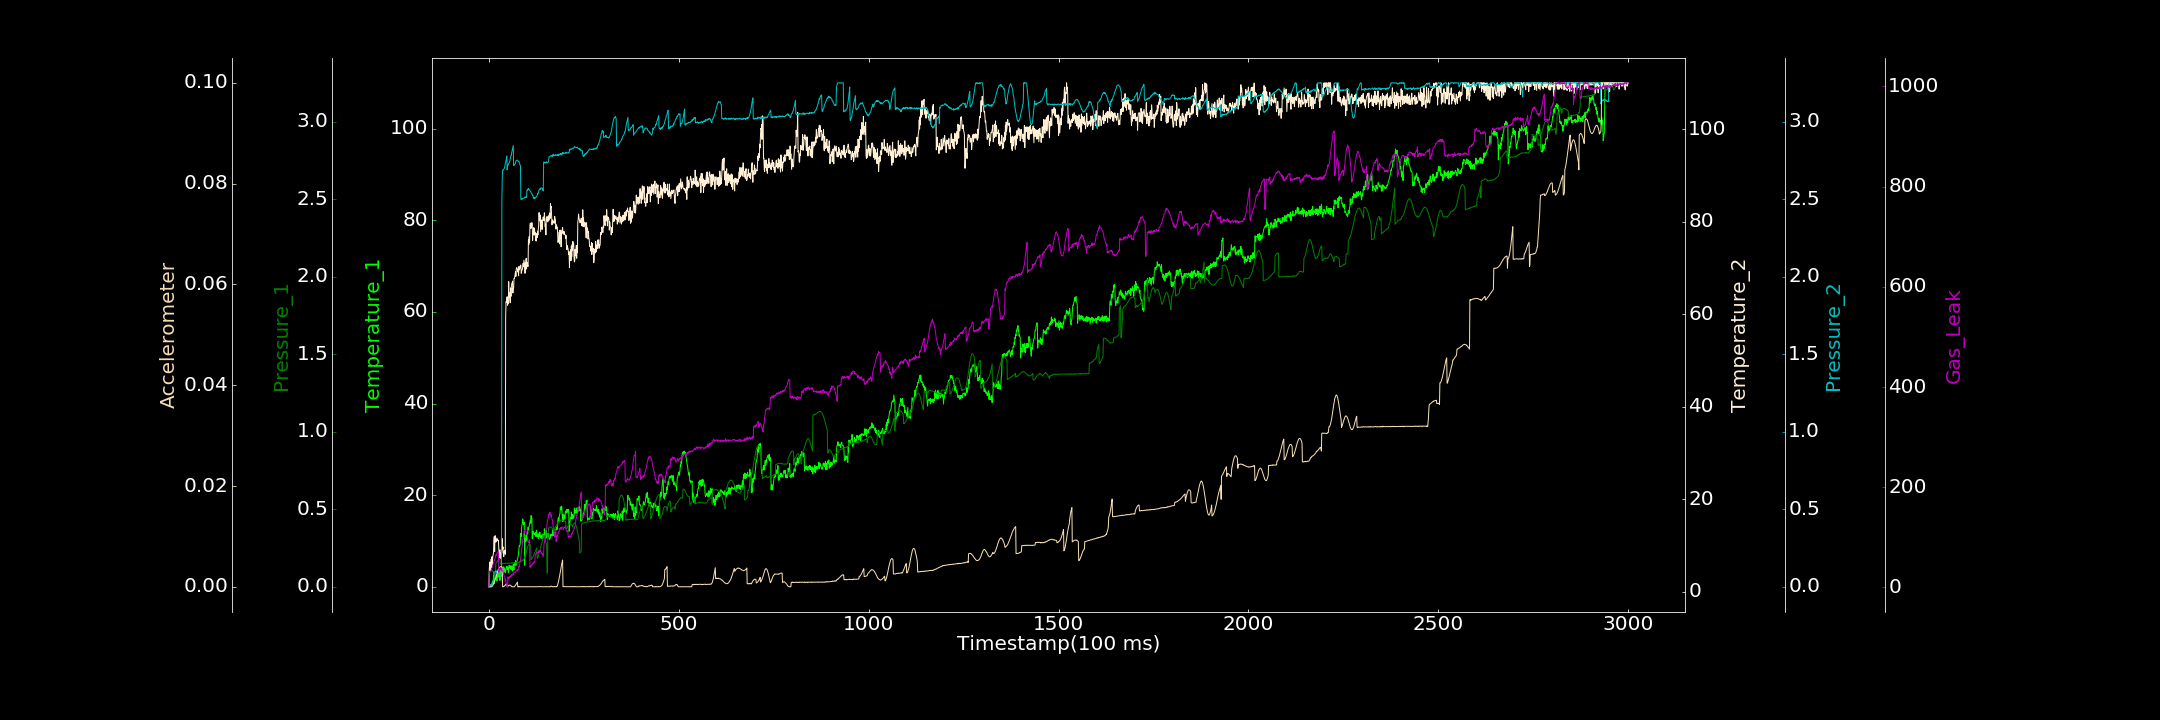

The data file committed next to this chart (first rows):
0.000000000, 0.259038252, 0.000383676, 1.047070923, 0.000027711, 0.000000000, 1.580622751
1, 0.000000000, 0.1014, 5.015, 0.00699, 0.000000000, 28.69
2, 0.1064, 0.1059, 6.391, 0.008748, 0.000000000, 32.39
3, 0.3207, 0.1071, 5.622, 0.008408, 0.00002021, 31.12
4, 0.000000000, 0.108, 4.422, 0.01563, 0.000009486, 31.87
5, 0.4107, 0.1089, 6.296, 0.008714, 0.000004369, 33.51
6, 0.3117, 0.1074, 7.055, 0.01454, 0.000005902, 33.17
7, 0.5565, 0.1097, 5.214, 0.01845, 0.000000000, 37.58
8, 0.5198, 0.1063, 7.542, 0.01577, 0.00002651, 38.71
9, 1.244, 0.1043, 5.884, 0.01708, 0.0001454, 40.61
10, 1.144, 0.1022, 7.519, 0.02799, 0.0002574, 45
11, 0.5714, 0.09932, 7.969, 0.02976, 0.000391, 45.58
12, 2.507, 0.09392, 8.31, 0.02554, 0.0005583, 49.81
13, 1.729, 0.08983, 10.93, 0.0938, 0.0006886, 50.47
14, 0.7992, 0.08628, 11.89, 0.09608, 0.0009247, 54.4
15, 0.73, 0.08276, 8.646, 0.09616, 0.001106, 53.66
16, 2.992, 0.05809, 12.09, 0.09686, 0.001348, 58.04
17, 2.07, 0.06597, 12.08, 0.1007, 0.001563, 60.06
18, 2.098, 0.1481, 10.7, 0.102, 0.001832, 64.56
19, 2.479, 0.1542, 11.16, 0.09351, 0.00208, 63.81
20, 2.318, 0.1562, 10.97, 0.1023, 0.002393, 66.92
21, 1.277, 0.1605, 11.59, 0.09602, 0.002603, 67.63
22, 2.134, 0.1632, 11.35, 0.09276, 0.002819, 68.72
23, 2.853, 0.1678, 11.03, 0.09465, 0.003056, 70.64
24, 3.743, 0.17, 11.14, 0.09, 0.003252, 71.22
25, 2.114, 0.1732, 11.05, 0.0905, 0.003399, 69.19
26, 3.081, 0.178, 9.247, 0.08488, 0.003611, 30.55
27, 2.586, 0.1794, 7.287, 0.08371, 0.003775, 32.85
28, 3.531, 0.1779, 8.747, 0.08158, 0.003874, 34.04
29, 1.377, 0.1785, 9.04, 0.0757, 0.003931, 36.06
30, 3.55, 0.148, 7.959, 0.07657, 0.004012, 37.05
31, 3.454, 0.15, 7.201, 0.07594, 0.00402, 37.3
32, 3.367, 0.1479, 8.481, 0.06682, 0.004001, 34.34
33, 3.499, 0.1507, 7.856, 0.06722, 0.003985, 36.39
34, 2.598, 0.1493, 8.671, 2.478, 0.003929, 37.77
35, 3.868, 0.149, 11.45, 2.627, 0.00385, 33.14
36, 3.391, 0.1476, 9.234, 2.686, 0.00001627, 33.05
37, 3.835, 0.1516, 9.677, 2.685, 0.00003771, 31.67
38, 2.922, 0.1503, 8.352, 2.69, 0.00002664, 26.61
39, 4.379, 0.1512, 7.59, 2.693, 0.00002142, 26.6
40, 3.324, 0.1499, 8.694, 2.697, 0.00009891, 21.74
41, 3.941, 0.1516, 8.477, 2.701, 0.0002093, 20.69
42, 3.726, 0.1494, 8.965, 2.715, 0.0002504, 20.06
43, 3.038, 0.1514, 8.072, 2.73, 0.0003151, 11.9
44, 3.618, 0.1525, 59.63, 2.739, 0.0004469, 17.02
45, 3.794, 0.1516, 62.68, 2.749, 0.0005224, 7.828
46, 4.234, 0.1507, 62.51, 2.766, 0.0006022, 8.181
47, 4.513, 0.1517, 63.47, 2.778, 0.0006776, 5.783
48, 4.019, 0.1534, 63.75, 2.689, 0.00002282, 2.244
49, 3.761, 0.153, 61.9, 2.72, 0.000000000, 1.361
50, 4.319, 0.1519, 62.9, 2.718, 0.0001108, 21.1
51, 3.152, 0.1517, 62.23, 2.725, 0.0001732, 19.17
52, 3.347, 0.1532, 67.02, 2.731, 0.0002732, 16.78
53, 4.721, 0.1532, 63.74, 2.734, 0.0003178, 20.75
54, 4.61, 0.1525, 64.59, 2.736, 0.0002879, 22.1
55, 4.097, 0.1522, 63.29, 2.749, 0.0003302, 19.76
56, 4.283, 0.1524, 62.45, 2.759, 0.0003357, 23.02
57, 3.924, 0.1517, 65.66, 2.77, 0.0002806, 23.03
58, 4.621, 0.1528, 63.83, 2.782, 0.000228, 21.81
59, 3.712, 0.1515, 65.95, 2.782, 0.00008014, 25.39
60, 4.355, 0.1547, 66.56, 2.8, 0.00001322, 23.39
... 2,939 more rows
